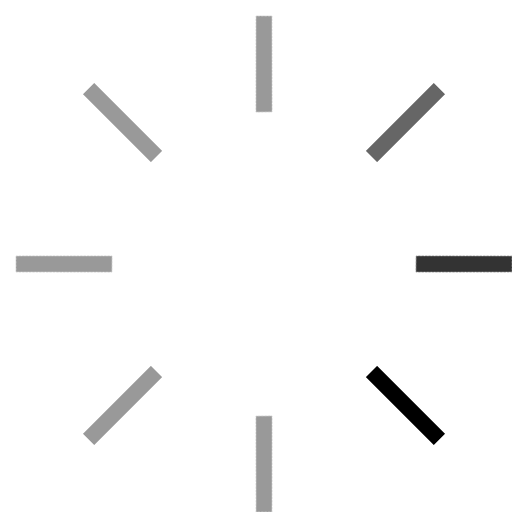
t = 0.00 s
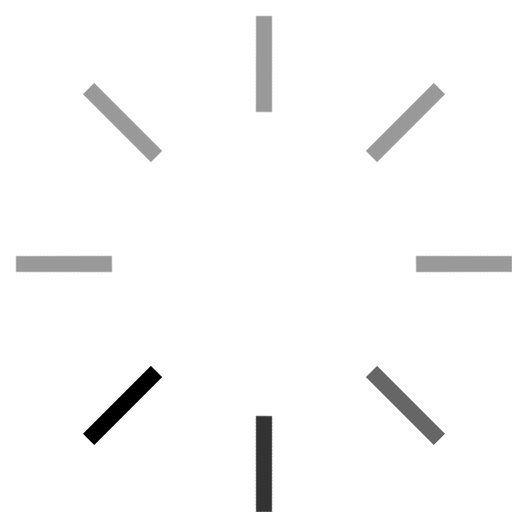
t = 0.20 s
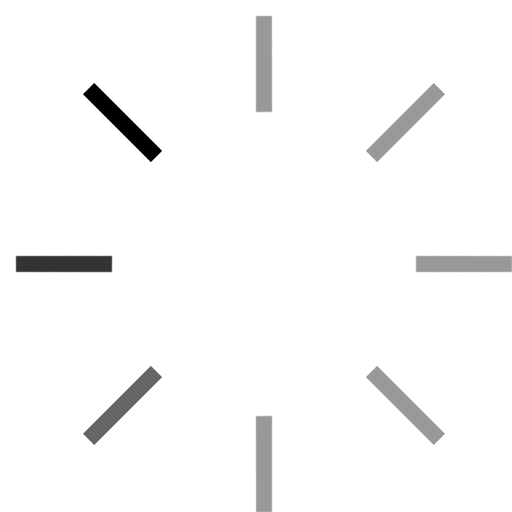
t = 0.40 s
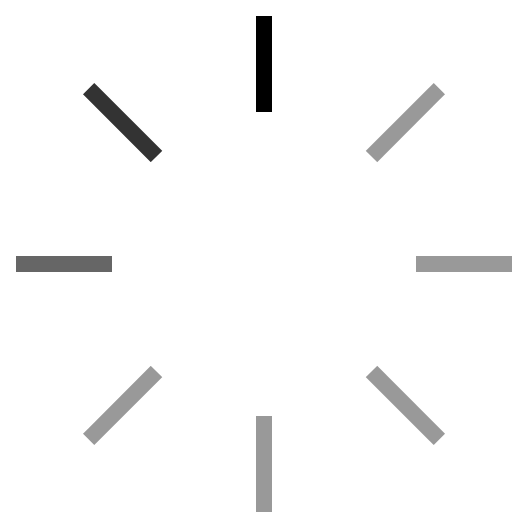
t = 0.60 s

The animated SVG that drew these frames (rendered in a browser with its animation timeline set to each time). Animation: 1 CSS @keyframes rule; one cycle of 0.80 s, repeats indefinitely.

<svg xmlns="http://www.w3.org/2000/svg" xmlns:xlink="http://www.w3.org/1999/xlink" x="0px" y="0px" width="32px" height="32px" viewBox="0 0 32 32"><g stroke-width="1" transform="translate(0.5, 0.5)"><g class="nc-loop-bars-rotate-32-icon-o" stroke-width="1"><line fill="none" stroke="#000000" stroke-linecap="square" stroke-width="1" x1="31" x2="26" y1="16" y2="16" stroke-linejoin="miter"></line><line fill="none" stroke="#000000" stroke-linecap="square" stroke-width="1" x1="26.607" x2="23.071" y1="26.607" y2="23.071" opacity="0.4" stroke-linejoin="miter"></line><line fill="none" stroke="#000000" stroke-linecap="square" stroke-width="1" x1="16" x2="16" y1="31" y2="26" opacity="0.4" stroke-linejoin="miter"></line><line fill="none" stroke="#000000" stroke-linecap="square" stroke-width="1" x1="5.393" x2="8.929" y1="26.607" y2="23.071" opacity="0.4" stroke-linejoin="miter"></line><line fill="none" stroke="#000000" stroke-linecap="square" stroke-width="1" x1="1" x2="6" y1="16" y2="16" opacity="0.4" stroke-linejoin="miter"></line><line fill="none" stroke="#000000" stroke-linecap="square" stroke-width="1" x1="5.393" x2="8.929" y1="5.393" y2="8.929" opacity="0.4" stroke-linejoin="miter"></line><line fill="none" stroke="#000000" stroke-linecap="square" stroke-width="1" x1="16" x2="16" y1="1" y2="6" opacity="0.6" stroke-linejoin="miter"></line><line fill="none" stroke="#000000" stroke-linecap="square" stroke-width="1" x1="26.607" x2="23.071" y1="5.393" y2="8.929" opacity="0.8" stroke-linejoin="miter"></line></g><style stroke-width="1">.nc-loop-bars-rotate-32-icon-o{--animation-duration:0.8s;transform-origin:16px 16px;animation:nc-loop-bars-rotate-anim var(--animation-duration) infinite steps(8,jump-start)}@keyframes nc-loop-bars-rotate-anim{0%{transform:rotate(0)}100%{transform:rotate(360deg)}}</style></g></svg>
